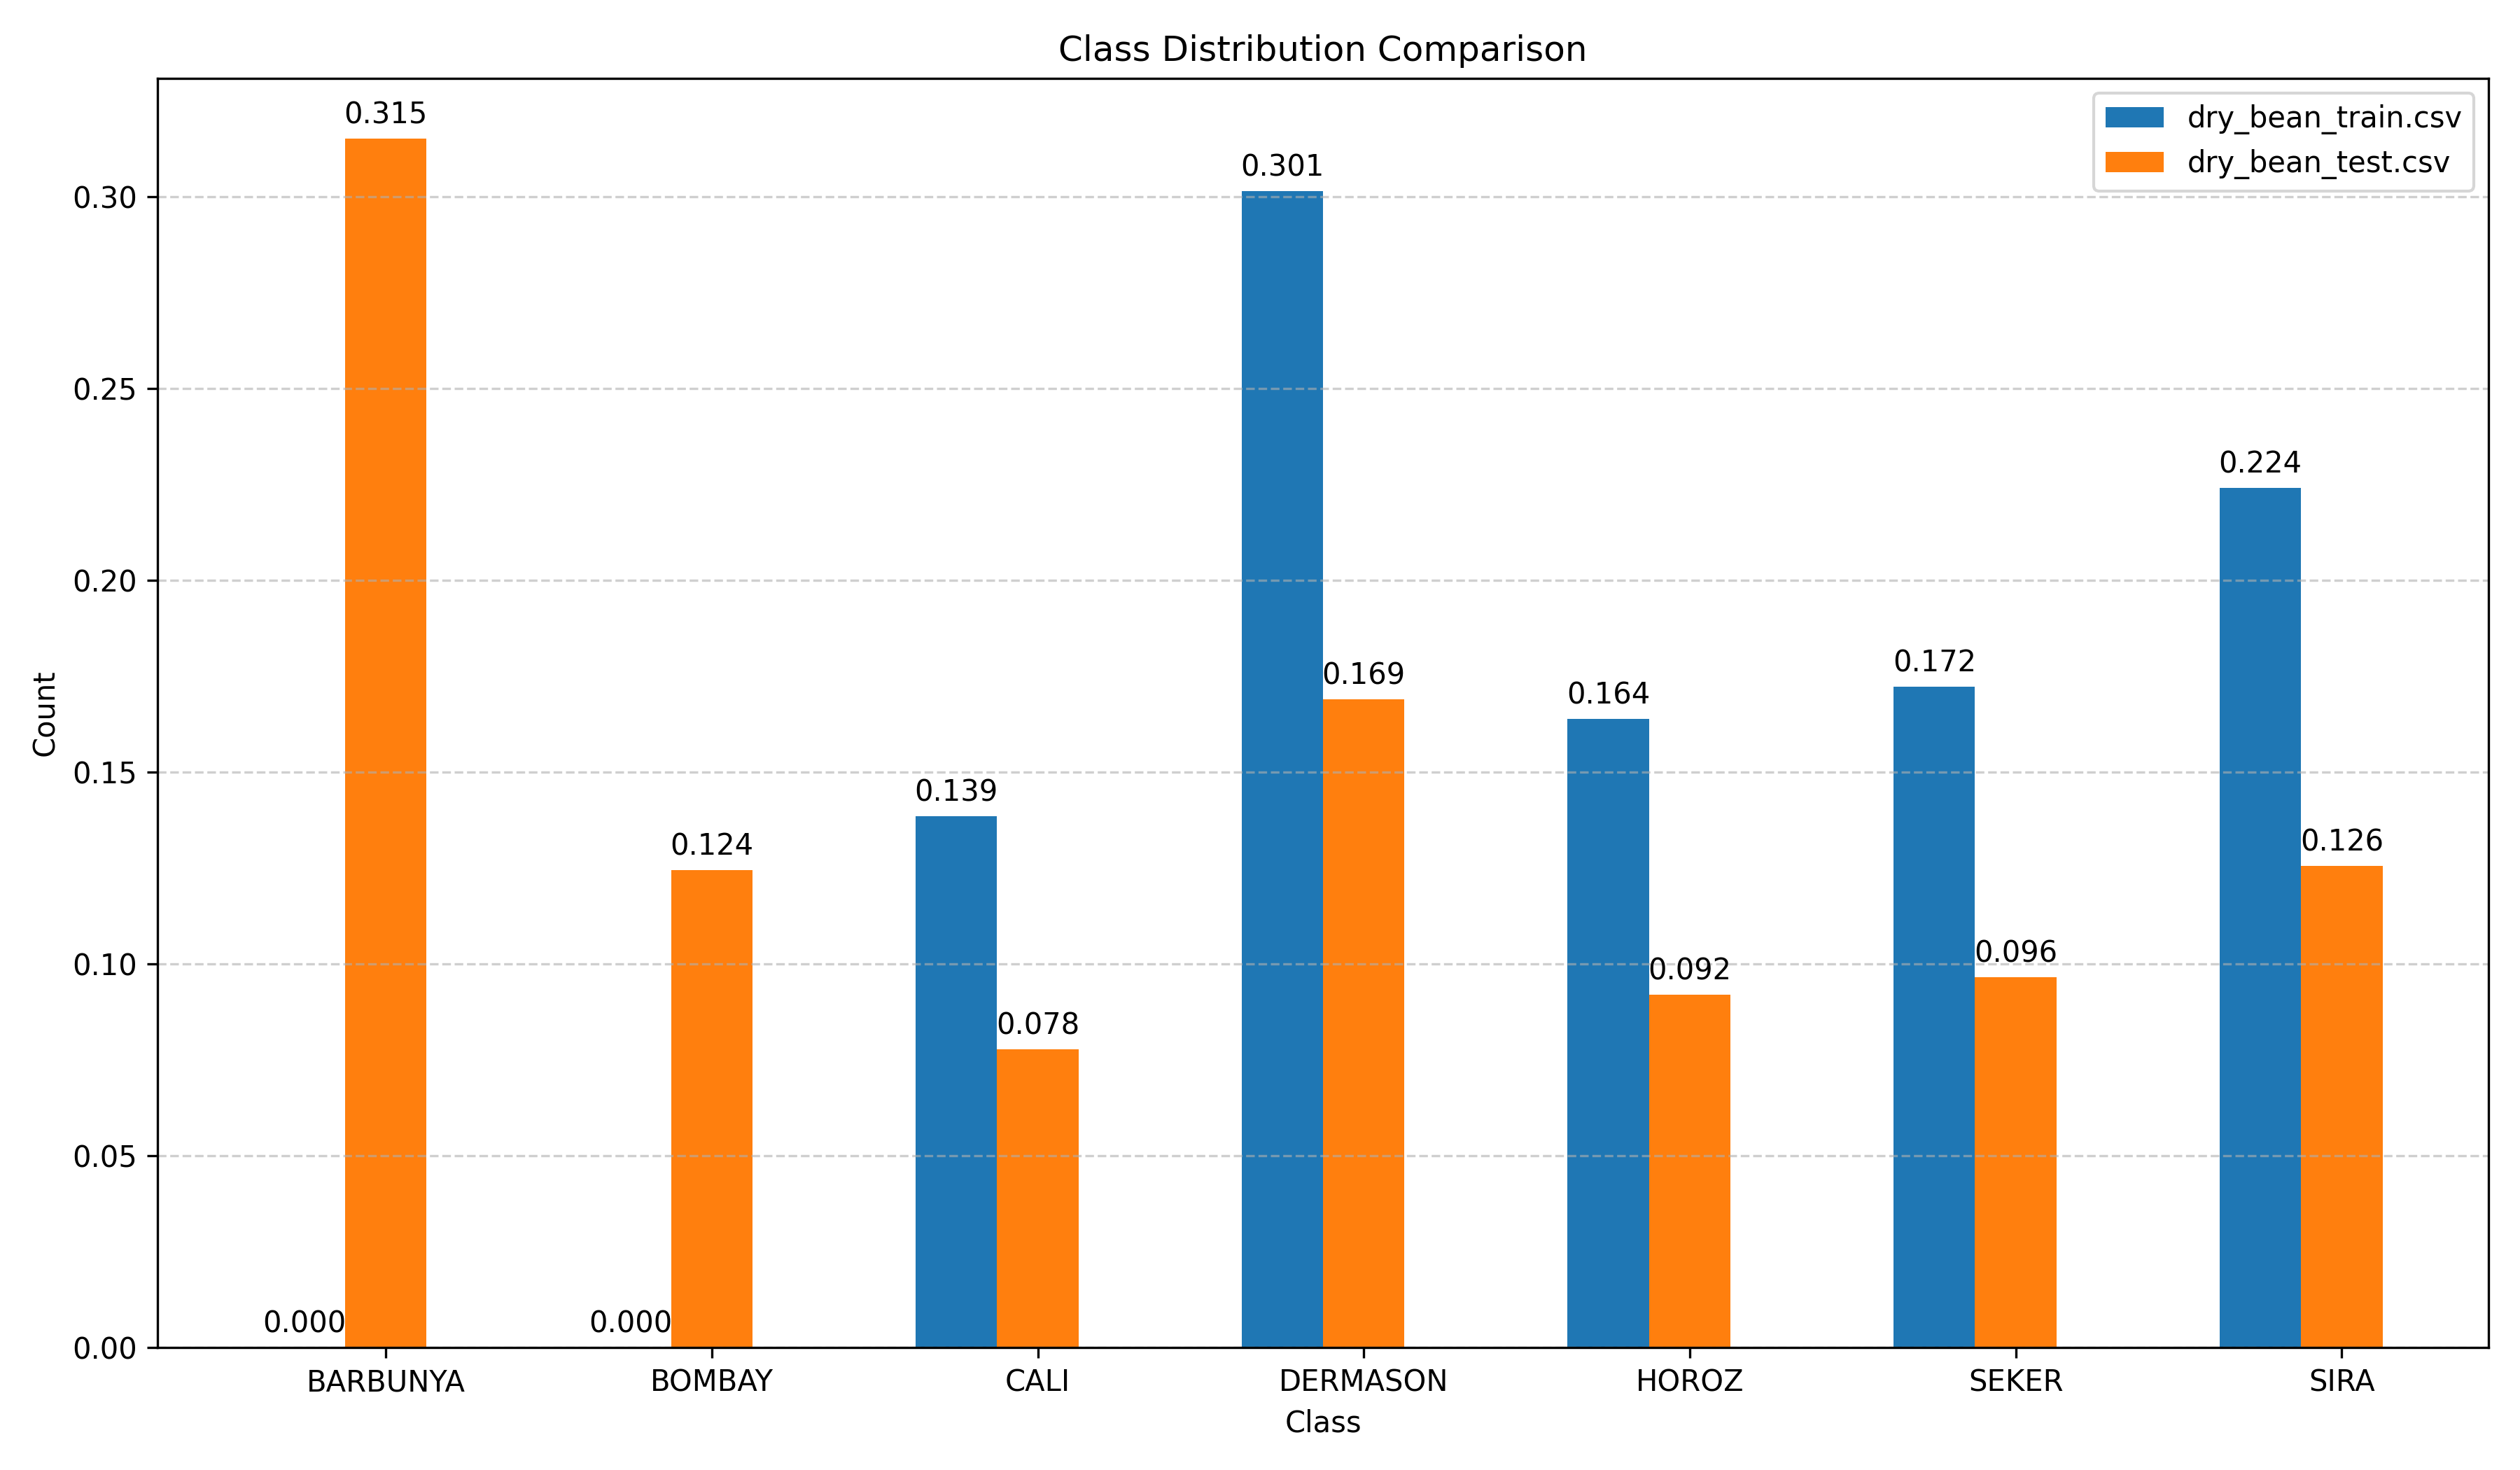

Write Python code to recreate this figure.
# following code made by gemini
import pandas as pd
import numpy as np
import matplotlib.pyplot as plt


def plot_combined_files(file_list,output_name="data_info.png"):
    all_counts = {}
    all_qualities = set()

    # 1. 收集所有檔案的數據
    for fileName in file_list:
        df = pd.read_csv(fileName)
        val, cnt = np.unique(df['Class'], return_counts=True)
        cnt = cnt/np.sum(cnt)
        all_counts[fileName] = dict(zip(val, cnt))
        all_qualities.update(val)

    # 排序所有的品質分數，作為 X 軸
    sorted_qualities = sorted(list(all_qualities))
    
    # 2. 設定繪圖參數
    x = np.arange(len(sorted_qualities))  # X 軸基礎位置
    width = 0.25  # 每個長條的寬度
    multiplier = 0

    fig, ax = plt.subplots(figsize=(12, 7))

    # 3. 繪製每個檔案的長條
    for fileName, counts in all_counts.items():
        # 確保每個分數都有對應數值，若無則補 0
        measurement = [counts.get(q, 0) for q in sorted_qualities]
        
        offset = width * multiplier
        rects = ax.bar(x + offset, measurement, width, label=fileName)
        ax.bar_label(rects, padding=3,fmt='%.3f')
        multiplier += 1

    # 4. 圖表修飾
    ax.set_xlabel('Class')
    ax.set_ylabel('Count')
    ax.set_title('Class Distribution Comparison')
    ax.set_xticks(x + width, sorted_qualities) # 讓 X 軸刻度居中
    ax.legend(loc='upper right')
    ax.grid(axis='y', linestyle='--', alpha=0.6)

    # 5. 匯出與顯示
    plt.tight_layout()
    plt.savefig(output_name, dpi=300)

plot_combined_files(["dry_bean_train.csv","dry_bean_test.csv"])
